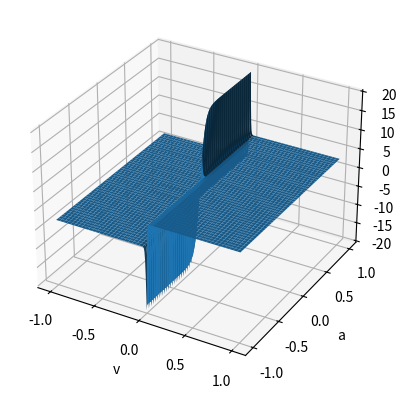

The script that saved this image:
import numpy as np
import matplotlib.pyplot as plt

def fric_fun(Fz_abs, v_2d, a_2d, mu_coulomb, mu_static):
    v_norm = np.linalg.norm(v_2d)
    v_dir = v_2d/v_norm
    a_norm = np.linalg.norm(a_2d)
    a_dir = a_2d/a_norm

    F_viscous = mu_coulomb * Fz_abs * v_dir * np.tanh(100*v_norm) 
    F_static = mu_static * Fz_abs * a_dir * (1-np.tanh(100*v_norm)) * np.tanh(10*a_norm)
    return F_viscous + F_static

v_range = np.linspace(-1, 1, 400)
a_range = np.linspace(-1, 1, 400)

Fz_abs = 10
mu_coulomb = 0.305
mu_static = 2.5

V, A = np.meshgrid(v_range, a_range)
V_flat = V.flatten()
A_flat = A.flatten()

F_list = np.zeros_like(V_flat)
for i in range(len(V_flat)):
    F_list[i] = fric_fun(Fz_abs, V_flat[i], A_flat[i], mu_coulomb, mu_static)

F = F_list.reshape(V.shape)

fig = plt.figure()
ax = fig.add_subplot(111, projection='3d')
ax.plot_surface(V, A, F)
ax.set_xlabel('v')
ax.set_ylabel('a')
ax.set_zlabel('F')
# ax.set_equal()
plt.show()